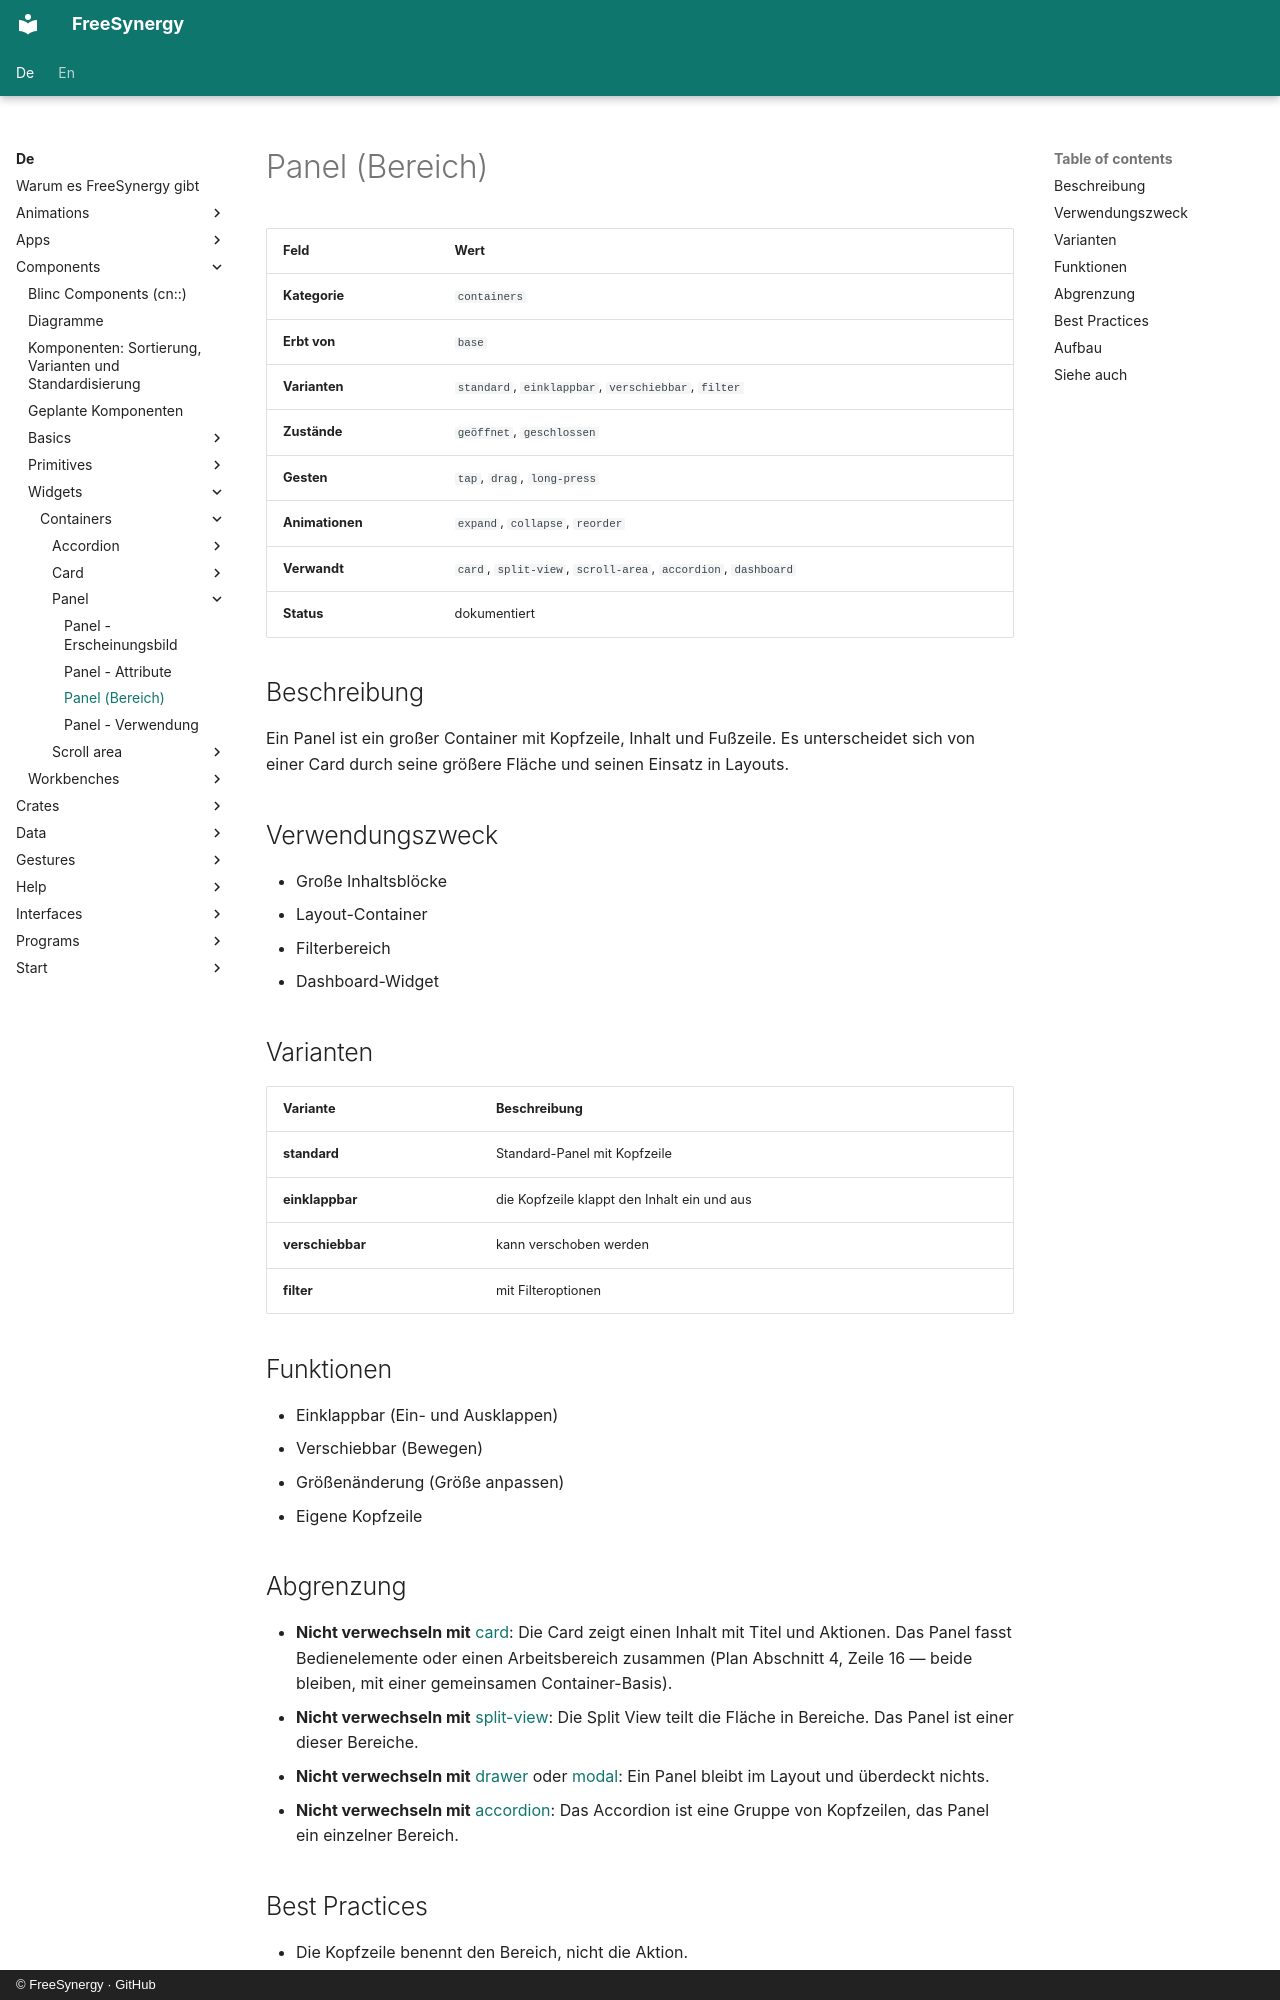

repository: FreeSynergy/fs-documentation · page: de/components/widgets/containers/panel/description/index.html · generator: mkdocs · copyright: © FreeSynergy · GitHub

# Panel (Bereich)

| Feld | Wert |
|------|------|
| **Kategorie** | `containers` |
| **Erbt von** | `base` |
| **Varianten** | `standard`, `einklappbar`, `verschiebbar`, `filter` |
| **Zustände** | `geöffnet`, `geschlossen` |
| **Gesten** | `tap`, `drag`, `long-press` |
| **Animationen** | `expand`, `collapse`, `reorder` |
| **Verwandt** | `card`, `split-view`, `scroll-area`, `accordion`, `dashboard` |
| **Status** | dokumentiert |

## Beschreibung
Ein Panel ist ein großer Container mit Kopfzeile, Inhalt und Fußzeile. Es unterscheidet
sich von einer Card durch seine größere Fläche und seinen Einsatz in Layouts.

## Verwendungszweck

- Große Inhaltsblöcke
- Layout-Container
- Filterbereich
- Dashboard-Widget

## Varianten

| Variante | Beschreibung |
|----------|--------------|
| **standard** | Standard-Panel mit Kopfzeile |
| **einklappbar** | die Kopfzeile klappt den Inhalt ein und aus |
| **verschiebbar** | kann verschoben werden |
| **filter** | mit Filteroptionen |

## Funktionen

- Einklappbar (Ein- und Ausklappen)
- Verschiebbar (Bewegen)
- Größenänderung (Größe anpassen)
- Eigene Kopfzeile

## Abgrenzung

- **Nicht verwechseln mit** [card](../card/): Die Card zeigt einen Inhalt mit Titel und Aktionen.
  Das Panel fasst Bedienelemente oder einen Arbeitsbereich zusammen (Plan Abschnitt 4, Zeile 16 —
  beide bleiben, mit einer gemeinsamen Container-Basis).
- **Nicht verwechseln mit** [split-view](../split-view/): Die Split View teilt die Fläche
  in Bereiche. Das Panel ist einer dieser Bereiche.
- **Nicht verwechseln mit** [drawer](../../overlays/drawer/) oder [modal](../../overlays/modal/):
  Ein Panel bleibt im Layout und überdeckt nichts.
- **Nicht verwechseln mit** [accordion](../accordion/): Das Accordion ist eine Gruppe von
  Kopfzeilen, das Panel ein einzelner Bereich.
